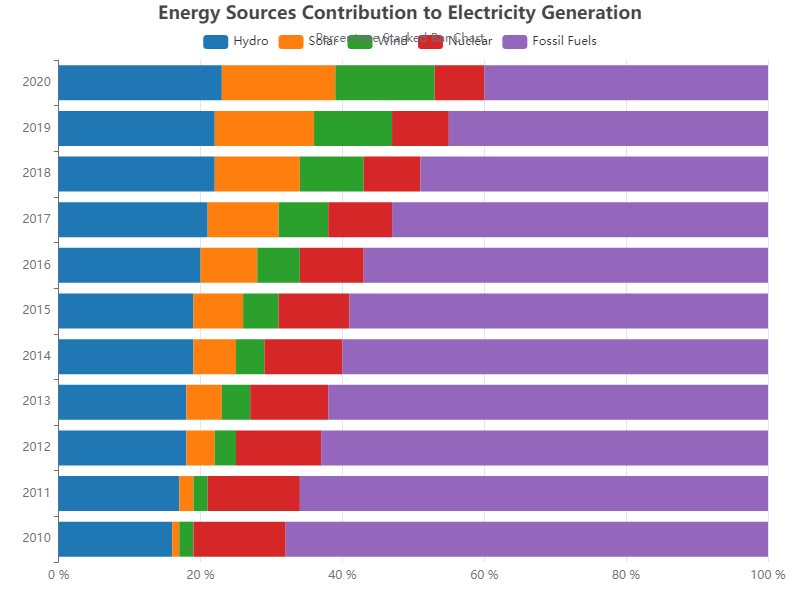

The file beside this chart, header and first rows:
Year, Hydro, Solar, Wind, Nuclear, Fossil Fuels
2010, 16, 1, 2, 13, 68
2011, 17, 2, 2, 13, 66
2012, 18, 4, 3, 12, 63
2013, 18, 5, 4, 11, 62
2014, 19, 6, 4, 11, 60
2015, 19, 7, 5, 10, 59
2016, 20, 8, 6, 9, 57
2017, 21, 10, 7, 9, 53
2018, 22, 12, 9, 8, 49
2019, 22, 14, 11, 8, 45
2020, 23, 16, 14, 7, 40
